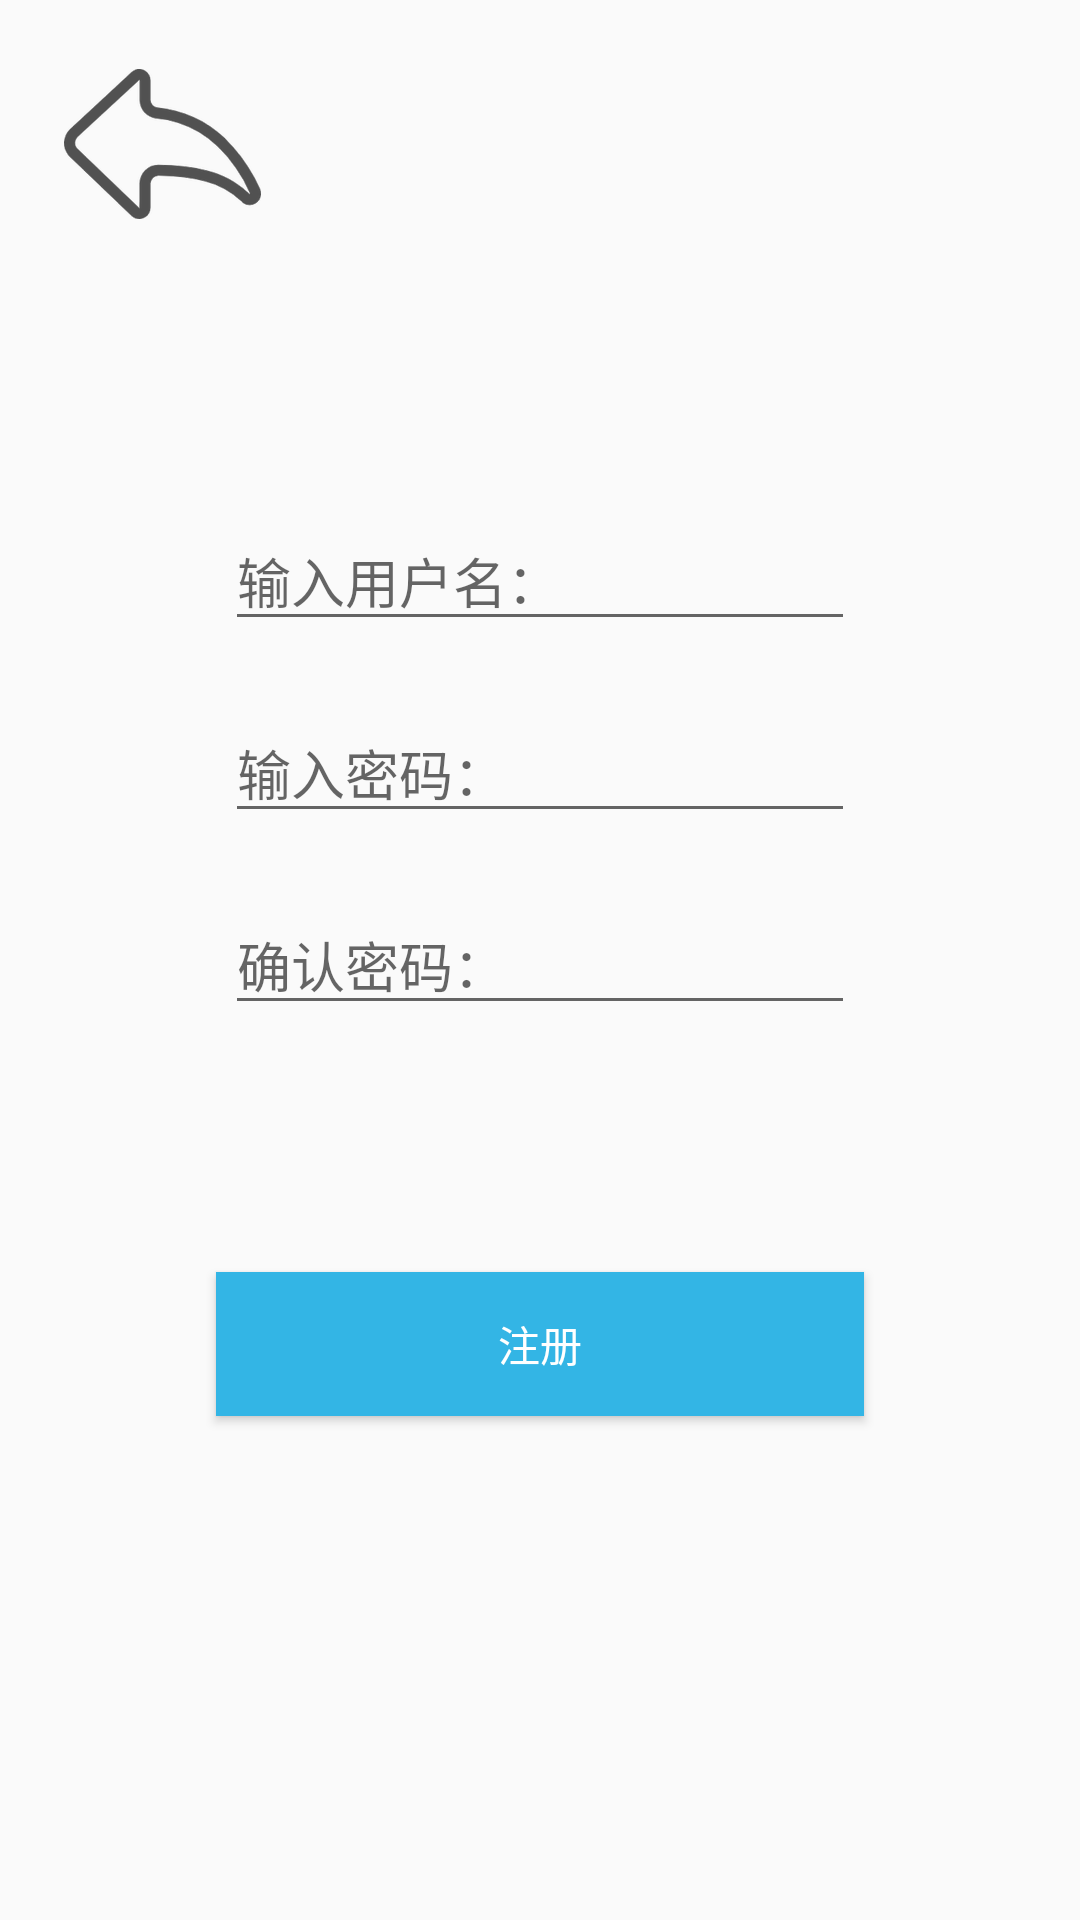

The Android layout XML behind this screen, and the referenced resources:
<!-- AndroidManifest.xml: application theme AppTheme -->
<!-- res/layout/activity_register.xml -->
<?xml version="1.0" encoding="utf-8"?>
<android.support.constraint.ConstraintLayout xmlns:android="http://schemas.android.com/apk/res/android"
    xmlns:app="http://schemas.android.com/apk/res-auto"
    xmlns:tools="http://schemas.android.com/tools"
    android:layout_width="match_parent"
    android:layout_height="match_parent">

    <EditText
        android:id="@+id/registerUserName"
        android:layout_width="wrap_content"
        android:layout_height="wrap_content"
        android:ems="10"
        android:hint="输入用户名："
        android:inputType="textPersonName"
        app:layout_constraintBottom_toTopOf="@+id/guideline9"
        app:layout_constraintEnd_toStartOf="@+id/guideline18"
        app:layout_constraintStart_toStartOf="@+id/guideline15"
        app:layout_constraintTop_toTopOf="@+id/guideline9" />

    <EditText
        android:id="@+id/registerAffirmWord"
        android:layout_width="wrap_content"
        android:layout_height="wrap_content"
        android:ems="10"
        android:hint="确认密码："
        android:inputType="textPassword"
        app:layout_constraintBottom_toTopOf="@+id/guideline11"
        app:layout_constraintEnd_toStartOf="@+id/guideline18"
        app:layout_constraintStart_toStartOf="@+id/guideline15"
        app:layout_constraintTop_toTopOf="@+id/guideline11" />

    <EditText
        android:id="@+id/registerPassWord"
        android:layout_width="wrap_content"
        android:layout_height="wrap_content"
        android:ems="10"
        android:hint="输入密码："
        android:inputType="textPassword"
        app:layout_constraintBottom_toTopOf="@+id/guideline10"
        app:layout_constraintEnd_toStartOf="@+id/guideline18"
        app:layout_constraintStart_toStartOf="@+id/guideline15"
        app:layout_constraintTop_toTopOf="@+id/guideline10" />

    <android.support.constraint.Guideline
        android:id="@+id/guideline21"
        android:layout_width="wrap_content"
        android:layout_height="wrap_content"
        android:orientation="horizontal"
        app:layout_constraintGuide_percent="0.7" />

    <android.support.constraint.Guideline
        android:id="@+id/guideline8"
        android:layout_width="wrap_content"
        android:layout_height="wrap_content"
        android:orientation="horizontal"
        app:layout_constraintGuide_percent="0.1" />

    <android.support.constraint.Guideline
        android:id="@+id/guideline7"
        android:layout_width="wrap_content"
        android:layout_height="wrap_content"
        android:orientation="horizontal"
        app:layout_constraintGuide_percent="0.2" />

    <android.support.constraint.Guideline
        android:id="@+id/guideline12"
        android:layout_width="wrap_content"
        android:layout_height="wrap_content"
        android:orientation="horizontal"
        app:layout_constraintGuide_percent="0.05" />

    <android.support.constraint.Guideline
        android:id="@+id/guideline9"
        android:layout_width="wrap_content"
        android:layout_height="wrap_content"
        android:orientation="horizontal"
        app:layout_constraintGuide_percent="0.3" />

    <android.support.constraint.Guideline
        android:id="@+id/guideline10"
        android:layout_width="wrap_content"
        android:layout_height="wrap_content"
        android:orientation="horizontal"
        app:layout_constraintGuide_percent="0.4" />

    <android.support.constraint.Guideline
        android:id="@+id/guideline11"
        android:layout_width="wrap_content"
        android:layout_height="wrap_content"
        android:orientation="horizontal"
        app:layout_constraintGuide_percent="0.5" />

    <android.support.constraint.Guideline
        android:id="@+id/guideline20"
        android:layout_width="wrap_content"
        android:layout_height="wrap_content"
        android:orientation="horizontal"
        app:layout_constraintGuide_percent="0.6" />

    <ImageButton
        android:id="@+id/registerBackBtn"
        android:layout_width="wrap_content"
        android:layout_height="wrap_content"
        android:background="@android:color/transparent"
        android:contentDescription="@string/LoginImage"
        app:layout_constraintBottom_toTopOf="@+id/guideline8"
        app:layout_constraintEnd_toStartOf="@+id/guideline15"
        app:layout_constraintStart_toStartOf="@+id/guideline16"
        app:layout_constraintTop_toTopOf="@+id/guideline12"
        app:srcCompat="@mipmap/fanhui" />

    <android.support.constraint.Guideline
        android:id="@+id/guideline15"
        android:layout_width="wrap_content"
        android:layout_height="wrap_content"
        android:orientation="vertical"
        app:layout_constraintGuide_percent="0.2" />

    <android.support.constraint.Guideline
        android:id="@+id/guideline16"
        android:layout_width="wrap_content"
        android:layout_height="wrap_content"
        android:orientation="vertical"
        app:layout_constraintGuide_percent="0.1" />

    <android.support.constraint.Guideline
        android:id="@+id/guideline18"
        android:layout_width="wrap_content"
        android:layout_height="wrap_content"
        android:orientation="vertical"
        app:layout_constraintGuide_percent="0.8" />

    <android.support.constraint.Guideline
        android:id="@+id/guideline19"
        android:layout_width="wrap_content"
        android:layout_height="wrap_content"
        android:orientation="vertical"
        app:layout_constraintGuide_percent="0.9" />

    <TextView
        android:id="@+id/registerCheckView"
        android:layout_width="72dp"
        android:layout_height="wrap_content"
        android:textColor="@android:color/holo_red_dark"
        app:layout_constraintBaseline_toBaselineOf="@+id/registerUserName"
        app:layout_constraintEnd_toEndOf="parent"
        app:layout_constraintStart_toStartOf="@+id/guideline18" />

    <Button
        android:id="@+id/registerBtn"
        android:layout_width="0dp"
        android:layout_height="wrap_content"
        android:background="@android:color/holo_blue_light"
        android:text="@string/registerBtn"
        android:textColor="@color/white"
        app:layout_constraintBottom_toTopOf="@+id/guideline21"
        app:layout_constraintEnd_toStartOf="@+id/guideline18"
        app:layout_constraintStart_toStartOf="@+id/guideline15"
        app:layout_constraintTop_toTopOf="@+id/guideline21" />

</android.support.constraint.ConstraintLayout>
<!-- resources referenced by this layout -->
<resources>
  <color name="white">#FFFFFFFF</color>
  <!-- mipmap fanhui: png bitmap (mipmap-hdpi, 6185 bytes) -->
  <string name="LoginImage">LoginImage</string>
  <string name="registerBtn">注册</string>
  <style name="AppTheme" parent="Theme.AppCompat.Light.NoActionBar">
          
  
          
          <item name="android:windowNoTitle">true</item>
      </style>
</resources>
